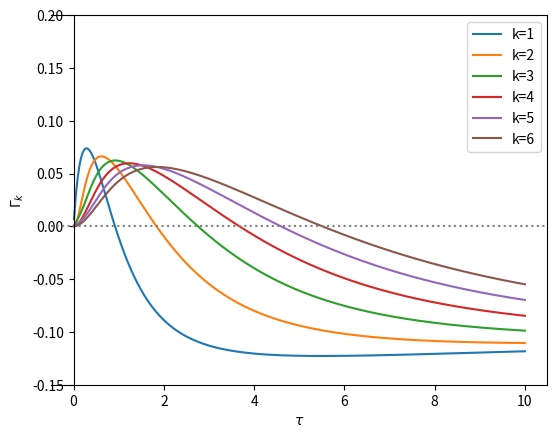

Here is the Python script that generated this plot:
# -*- coding: utf-8 -*-
"""
Plot eigenvalue around homogeneous stationary solution of CP model
2025-3-6: Created by Kensuke Ohtake
2026-9-20: Updated
2026-9-20: Final review completed
"""

import numpy as np
import matplotlib.pyplot as plt
import datetime

# get datetime
DateTime = datetime.datetime.today().strftime("%Y%m%d%H%M%S")

# set parameters
mu = 0.6 # mu
r = 1.0 # radius
v = 1.0 # migration coefficient
lam = 1.0 / (2.0 * np.pi * r) # lambda: homogeneous manufactuirng population
phi = 1.0 / (2.0 * np.pi * r) # phi: homogeneous agricultural population

# define eigenvalue function
def eigenvalue(tau, sig, k):

    # tau: tau vector
    # sig: sigma
    # k: frequency number
    
    # alpha vector
    alp = (sig - 1.0) * tau
    
    # homogeneous price index
    G = np.power((1.0 - np.exp(-alp * np.pi * r)) / (alp * np.pi * r), 1.0 / (1.0 - sig))
    
    # convert k to real number
    k = float(k)
    
    # two terms to compute Z
    quad_term = (np.power(alp, 2.0) * np.power(r, 2.0)) / (np.power(k, 2.0) + np.power(alp, 2.0) * np.power(r, 2.0))
    exp_term = (1.0 + np.exp(-alp * r * np.pi)) / (1.0 - np.exp(-alp * r * np.pi))
    
    if k % 2 == 0:# when k is even number
        Z = quad_term
    else:# when k is odd number
        Z = quad_term * exp_term
    
    # compute engenvalue for frequency number k
    first_term = (1.0 - mu * Z) * (((mu / sig) * Z - (1.0 / sig) * np.power(Z, 2.0)) / (1.0 - (mu / sig) * Z - ((sig - 1.0) / sig) * np.power(Z, 2.0)))
    second_term = (mu * Z) / (sig - 1.0)
    Gamma_k = v * np.power(G, -mu) * (first_term + second_term)
    return Gamma_k

# set coordinate
t = np.linspace(0.01, 10.0, 256) # tau vector
s = 5.0 # sigma

# compute and plot eigenvalues
frs = [1, 2, 3, 4, 5, 6] # frequency numbers
fig, ax = plt.subplots()
for n in frs:
    ev = eigenvalue(t, s, n)
    plt.plot(t, ev, label='k={}'.format(n))
    pass

# plot formatting
plt.xlabel(r'$\tau$')
plt.ylabel(r'$\Gamma_k$')
plt.ylim(-0.15, 0.2)
plt.axhline(y=0, color='gray', linestyle='dotted')
ax.yaxis.set_ticks_position('left')
ax.spines['left'].set_position(('data', 0))
plt.savefig('CP_eigenvalues.png', format='png', dpi=300)
plt.legend()
plt.show()
